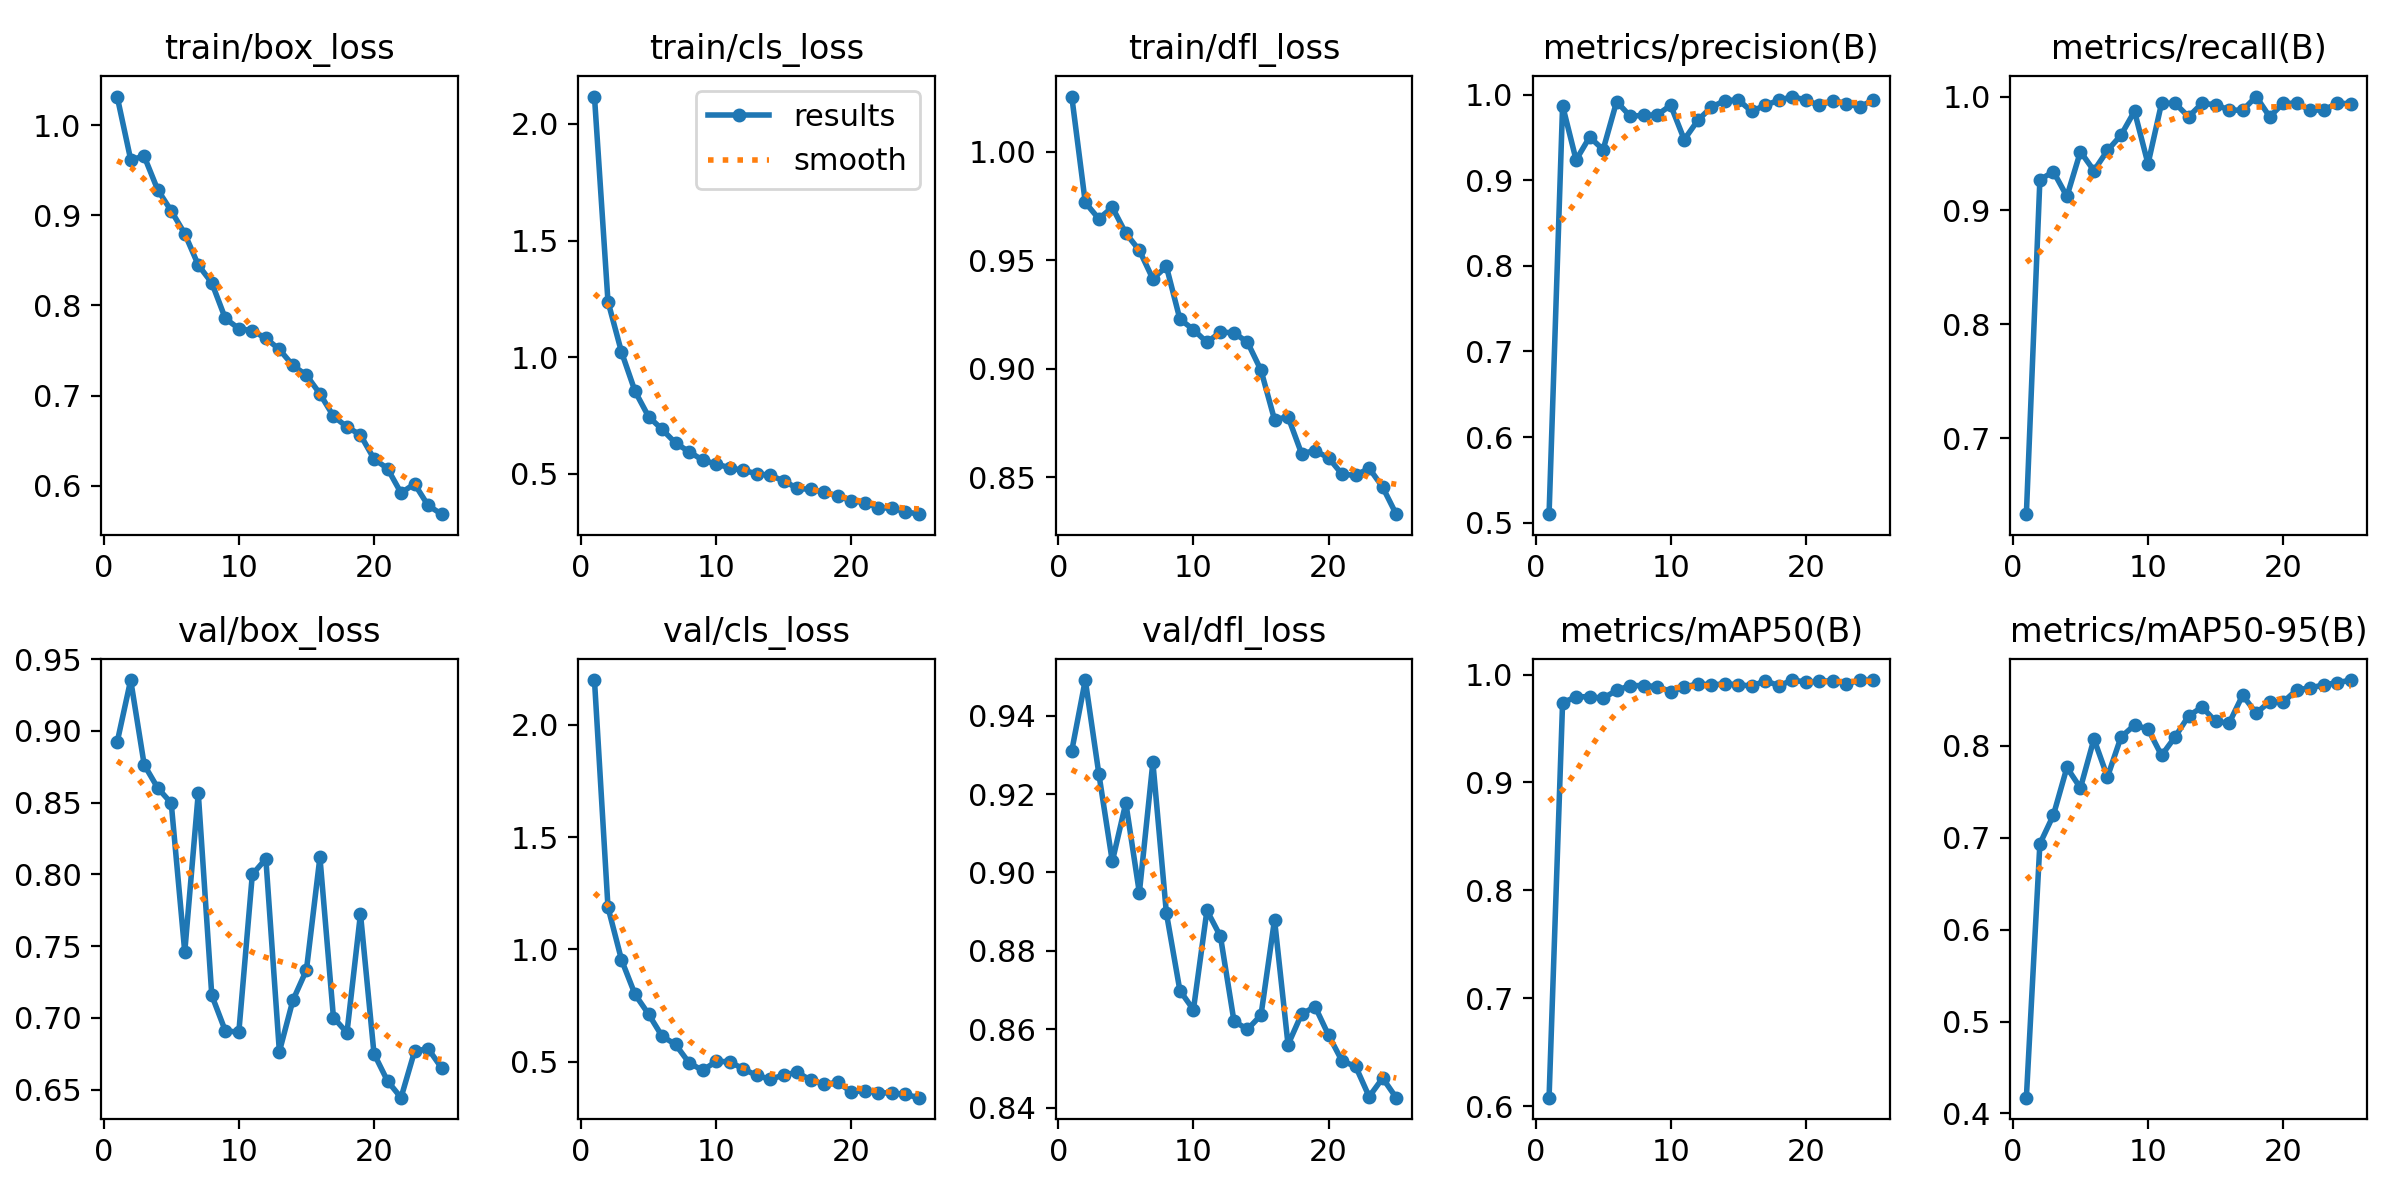

The file beside this chart, header and first rows:
epoch, time, train/box_loss, train/cls_loss, train/dfl_loss, metrics/precision(B), metrics/recall(B), metrics/mAP50(B), metrics/mAP50-95(B), val/box_loss, val/cls_loss, val/dfl_loss, lr/pg0, lr/pg1, lr/pg2
1, 28.29, 1.032, 2.118, 1.026, 0.5098, 0.6331, 0.6081, 0.4172, 0.8922, 2.2, 0.931, 0.0006601, 0.0006601, 0.0006601
2, 48.45, 0.9617, 1.239, 0.9767, 0.9874, 0.9269, 0.9738, 0.6934, 0.9355, 1.188, 0.9491, 0.001274, 0.001274, 0.001274
3, 68.5, 0.9653, 1.022, 0.9692, 0.9239, 0.9341, 0.9794, 0.7246, 0.8764, 0.954, 0.9252, 0.001836, 0.001836, 0.001836
4, 88.54, 0.9282, 0.8542, 0.9745, 0.9507, 0.9123, 0.9794, 0.7764, 0.8603, 0.8, 0.9028, 0.001762, 0.001762, 0.001762
5, 108.5, 0.9048, 0.7455, 0.9625, 0.936, 0.9516, 0.978, 0.7541, 0.8497, 0.7124, 0.9177, 0.001683, 0.001683, 0.001683
6, 128.5, 0.8796, 0.6906, 0.9546, 0.9921, 0.9349, 0.9854, 0.8074, 0.746, 0.6139, 0.8948, 0.001604, 0.001604, 0.001604
7, 148.5, 0.8448, 0.632, 0.9414, 0.975, 0.9527, 0.9897, 0.7661, 0.8567, 0.5769, 0.9281, 0.001525, 0.001525, 0.001525
8, 168.5, 0.8251, 0.5947, 0.9472, 0.9761, 0.966, 0.9898, 0.8095, 0.7158, 0.4952, 0.8897, 0.001446, 0.001446, 0.001446
9, 188.6, 0.7856, 0.5589, 0.9229, 0.9766, 0.9871, 0.9888, 0.8225, 0.691, 0.4617, 0.8699, 0.001366, 0.001366, 0.001366
10, 208.6, 0.7743, 0.5419, 0.9181, 0.9878, 0.9408, 0.9842, 0.8183, 0.6901, 0.5014, 0.865, 0.001287, 0.001287, 0.001287
11, 228.6, 0.7721, 0.5262, 0.9122, 0.9477, 0.9941, 0.9882, 0.7896, 0.8, 0.5005, 0.8903, 0.001208, 0.001208, 0.001208
12, 248.6, 0.7635, 0.5142, 0.9169, 0.9701, 0.9941, 0.9914, 0.8096, 0.8109, 0.4682, 0.8837, 0.001129, 0.001129, 0.001129
13, 268.6, 0.7512, 0.5011, 0.9166, 0.9856, 0.9822, 0.9904, 0.8325, 0.6765, 0.4391, 0.8621, 0.00105, 0.00105, 0.00105
14, 288.7, 0.7334, 0.4931, 0.9122, 0.9932, 0.9941, 0.9913, 0.8422, 0.7123, 0.4219, 0.86, 0.0009704, 0.0009704, 0.0009704
15, 308.7, 0.7227, 0.47, 0.8993, 0.9941, 0.9928, 0.9906, 0.8266, 0.7333, 0.441, 0.8636, 0.0008912, 0.0008912, 0.0008912
16, 329.1, 0.702, 0.4377, 0.8765, 0.9806, 0.9882, 0.9892, 0.8247, 0.812, 0.4532, 0.8879, 0.000812, 0.000812, 0.000812
17, 349.1, 0.6772, 0.4331, 0.8778, 0.9882, 0.988, 0.9942, 0.855, 0.7003, 0.4176, 0.8561, 0.0007328, 0.0007328, 0.0007328
18, 369.1, 0.6653, 0.4214, 0.8609, 0.9935, 1, 0.9897, 0.8356, 0.6897, 0.3999, 0.8639, 0.0006536, 0.0006536, 0.0006536
19, 389, 0.6563, 0.4052, 0.8622, 0.998, 0.9822, 0.9948, 0.848, 0.7725, 0.4085, 0.8658, 0.0005744, 0.0005744, 0.0005744
20, 408.9, 0.6298, 0.384, 0.8589, 0.9938, 0.9941, 0.9931, 0.8476, 0.6752, 0.3656, 0.8585, 0.0004952, 0.0004952, 0.0004952
21, 428.8, 0.6191, 0.3768, 0.8513, 0.9876, 0.9941, 0.9936, 0.8609, 0.6561, 0.372, 0.8519, 0.000416, 0.000416, 0.000416
22, 448.8, 0.592, 0.3552, 0.8508, 0.9933, 0.9882, 0.9943, 0.8629, 0.6444, 0.362, 0.8505, 0.0003368, 0.0003368, 0.0003368
23, 468.7, 0.6021, 0.3523, 0.8541, 0.9897, 0.9882, 0.9916, 0.8663, 0.6767, 0.3609, 0.8428, 0.0002576, 0.0002576, 0.0002576
24, 488.6, 0.5782, 0.3376, 0.8454, 0.986, 0.9941, 0.9946, 0.8686, 0.6787, 0.3544, 0.8475, 0.0001784, 0.0001784, 0.0001784
25, 508.6, 0.5685, 0.3269, 0.8329, 0.9941, 0.9937, 0.9949, 0.8715, 0.6652, 0.3401, 0.8425, 9.92e-05, 9.92e-05, 9.92e-05
